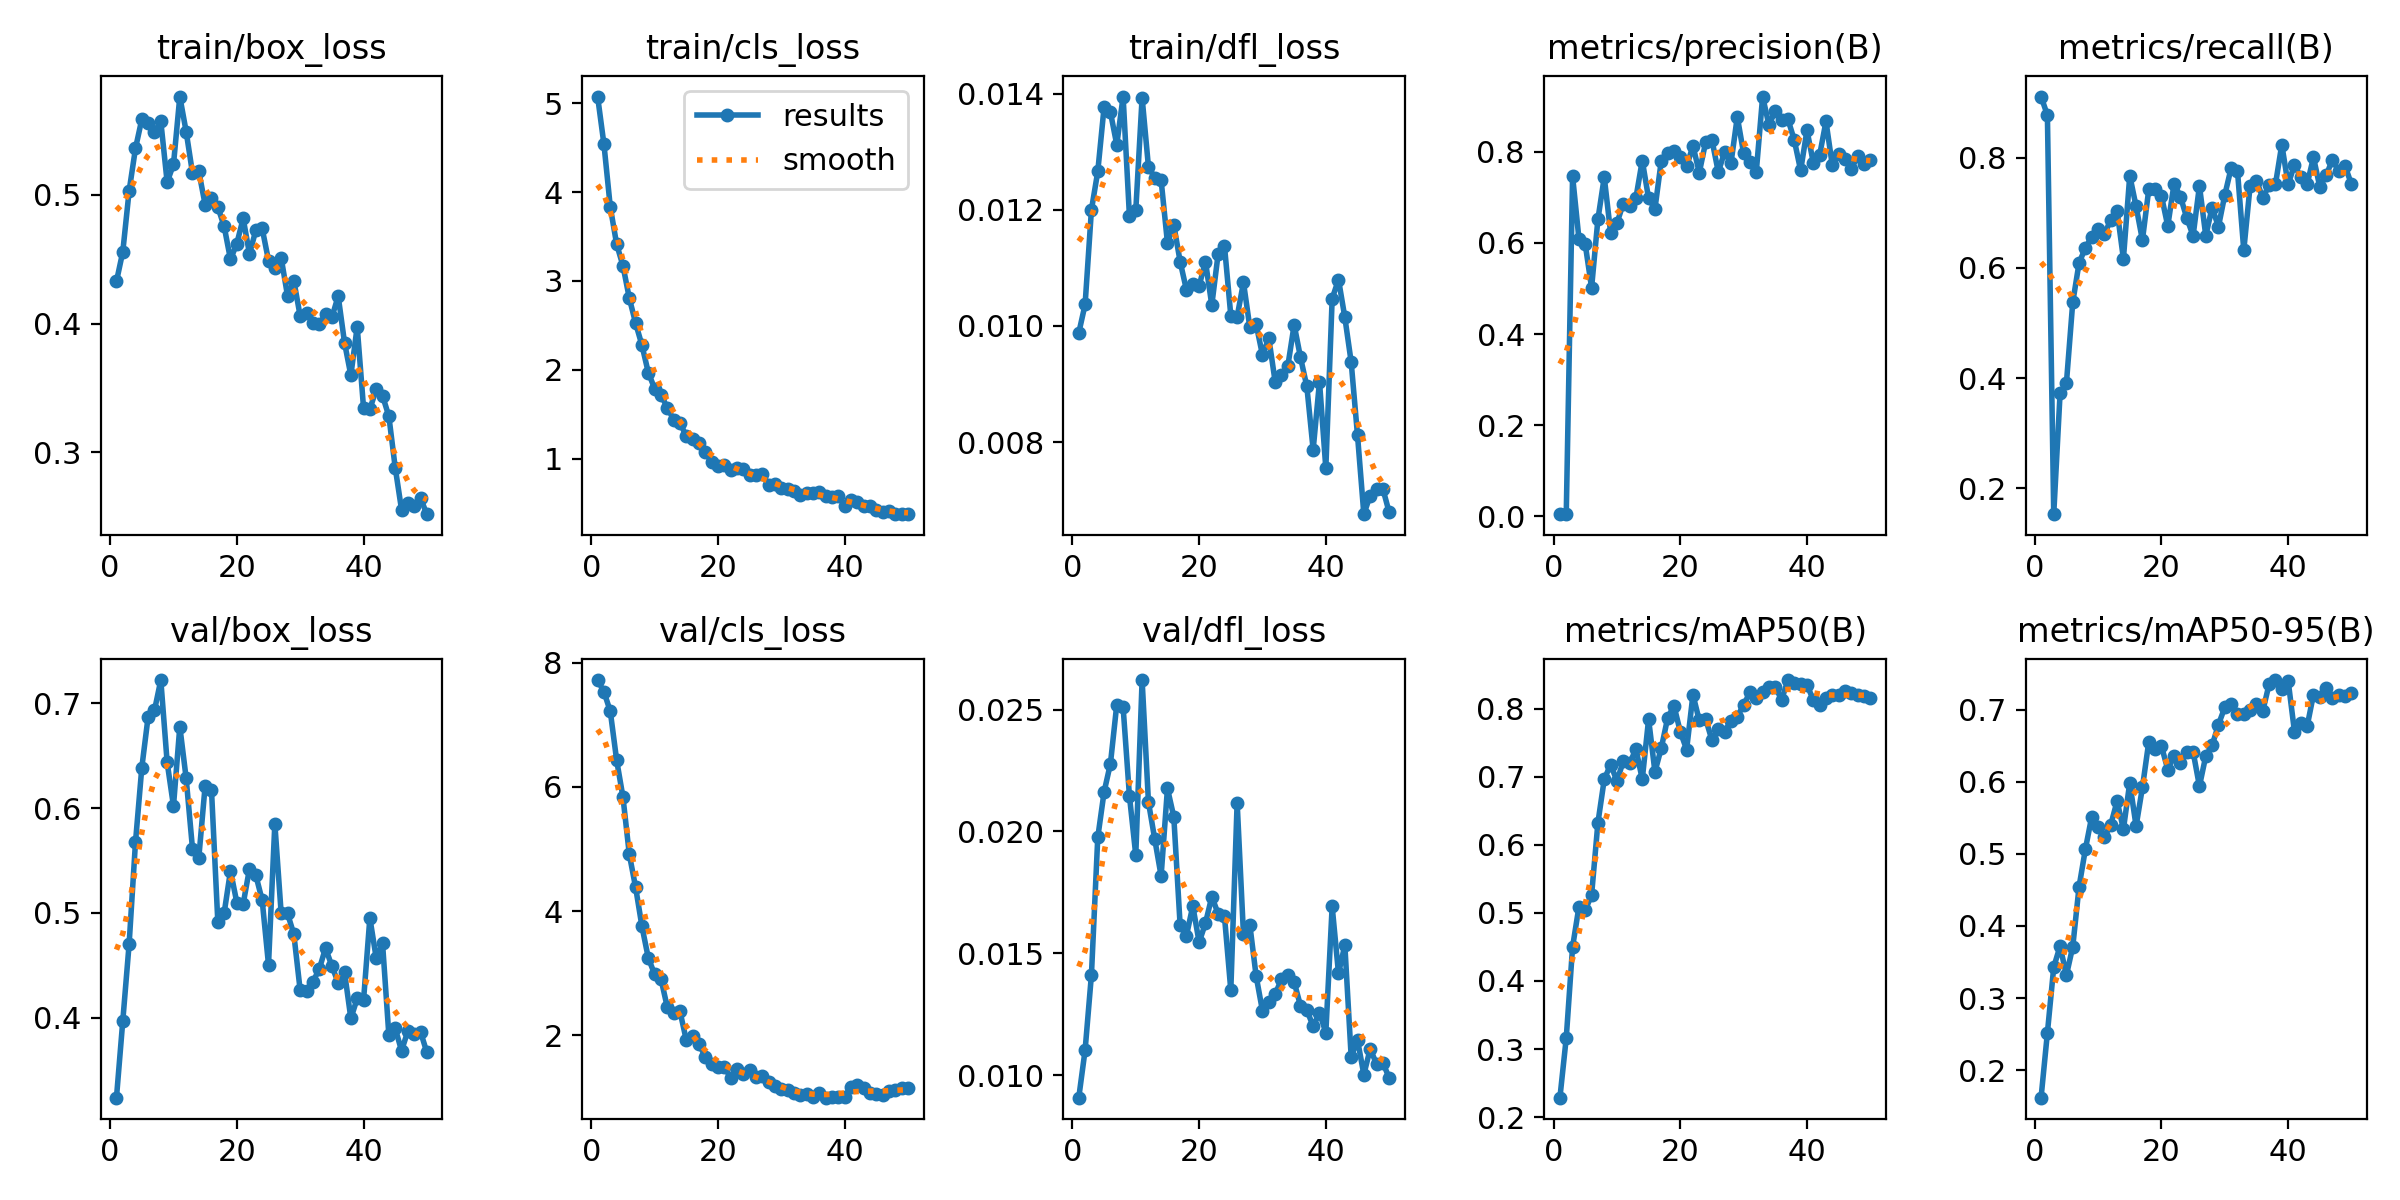

Data behind this chart, as committed beside it:
epoch, time, train/box_loss, train/cls_loss, train/dfl_loss, metrics/precision(B), metrics/recall(B), metrics/mAP50(B), metrics/mAP50-95(B), val/box_loss, val/cls_loss, val/dfl_loss, lr/pg0, lr/pg1, lr/pg2
1, 5.536, 0.4328, 5.077, 0.00988, 0.00446, 0.9113, 0.2286, 0.1618, 0.3237, 7.719, 0.00907, 0.0003334, 0.0003334, 0.0003334
2, 10.8, 0.4558, 4.539, 0.01037, 0.00434, 0.8775, 0.3163, 0.2517, 0.3971, 7.531, 0.01102, 0.0006705, 0.0006705, 0.0006705
3, 16.07, 0.503, 3.834, 0.012, 0.7466, 0.1529, 0.45, 0.3429, 0.4704, 7.216, 0.01411, 0.0009943, 0.0009943, 0.0009943
4, 21.17, 0.5359, 3.415, 0.01266, 0.6095, 0.3721, 0.5087, 0.372, 0.5672, 6.432, 0.01975, 0.001305, 0.001305, 0.001305
5, 26.28, 0.5586, 3.172, 0.01377, 0.5969, 0.3908, 0.504, 0.3318, 0.6385, 5.835, 0.02162, 0.00154, 0.00154, 0.00154
6, 32.22, 0.5554, 2.808, 0.01368, 0.5016, 0.5374, 0.5263, 0.3712, 0.6872, 4.915, 0.02278, 0.001509, 0.001509, 0.001509
7, 37.34, 0.5489, 2.525, 0.01312, 0.6521, 0.6092, 0.6324, 0.4546, 0.6931, 4.38, 0.0252, 0.001477, 0.001477, 0.001477
8, 42.44, 0.5569, 2.276, 0.01395, 0.7444, 0.6365, 0.6961, 0.5068, 0.7221, 3.752, 0.0251, 0.001445, 0.001445, 0.001445
9, 47.64, 0.5099, 1.968, 0.01189, 0.6229, 0.6571, 0.7177, 0.5519, 0.6436, 3.245, 0.02145, 0.001414, 0.001414, 0.001414
10, 53.33, 0.5235, 1.788, 0.01199, 0.6435, 0.67, 0.6937, 0.537, 0.6019, 2.982, 0.01902, 0.001382, 0.001382, 0.001382
11, 58.5, 0.5762, 1.716, 0.01393, 0.6864, 0.662, 0.7224, 0.5237, 0.6777, 2.907, 0.02621, 0.00135, 0.00135, 0.00135
12, 63.55, 0.5491, 1.574, 0.01274, 0.6808, 0.6869, 0.7195, 0.5404, 0.6284, 2.452, 0.0212, 0.001319, 0.001319, 0.001319
13, 68.63, 0.5169, 1.438, 0.01255, 0.6991, 0.7038, 0.7405, 0.5734, 0.5613, 2.352, 0.01967, 0.001287, 0.001287, 0.001287
14, 73.69, 0.5181, 1.401, 0.01251, 0.781, 0.6166, 0.6962, 0.5343, 0.5528, 2.384, 0.01817, 0.001255, 0.001255, 0.001255
15, 78.81, 0.4923, 1.252, 0.01143, 0.6977, 0.7677, 0.7843, 0.599, 0.6214, 1.922, 0.02176, 0.001224, 0.001224, 0.001224
16, 84.17, 0.4978, 1.225, 0.01174, 0.6749, 0.7118, 0.7071, 0.5386, 0.617, 1.99, 0.0206, 0.001192, 0.001192, 0.001192
17, 89.28, 0.4905, 1.177, 0.01111, 0.7804, 0.6506, 0.7419, 0.5922, 0.4915, 1.865, 0.01615, 0.00116, 0.00116, 0.00116
18, 94.34, 0.4754, 1.068, 0.01062, 0.7983, 0.7426, 0.7858, 0.6553, 0.4999, 1.648, 0.01572, 0.001129, 0.001129, 0.001129
19, 99.48, 0.4498, 0.9628, 0.01073, 0.8027, 0.7434, 0.8042, 0.646, 0.5401, 1.545, 0.01694, 0.001097, 0.001097, 0.001097
20, 104.6, 0.4621, 0.918, 0.01069, 0.7897, 0.7311, 0.766, 0.6498, 0.5099, 1.488, 0.01545, 0.001065, 0.001065, 0.001065
21, 109.6, 0.4817, 0.9241, 0.01111, 0.768, 0.6762, 0.7398, 0.6172, 0.5084, 1.495, 0.01623, 0.001034, 0.001034, 0.001034
22, 114.7, 0.4541, 0.8758, 0.01036, 0.8134, 0.7532, 0.8203, 0.6366, 0.5422, 1.313, 0.01732, 0.001002, 0.001002, 0.001002
23, 120.3, 0.4725, 0.8991, 0.01124, 0.7545, 0.7295, 0.7824, 0.6259, 0.5359, 1.46, 0.01662, 0.0009702, 0.0009702, 0.0009702
24, 125.4, 0.4739, 0.8768, 0.01138, 0.8209, 0.6908, 0.7851, 0.6412, 0.5121, 1.372, 0.01651, 0.0009385, 0.0009385, 0.0009385
25, 130.5, 0.449, 0.8135, 0.01018, 0.826, 0.6585, 0.7534, 0.6418, 0.4506, 1.444, 0.01348, 0.0009068, 0.0009068, 0.0009068
26, 135.5, 0.4435, 0.8113, 0.01016, 0.7558, 0.7491, 0.7706, 0.594, 0.585, 1.328, 0.02118, 0.0008752, 0.0008752, 0.0008752
27, 140.8, 0.4511, 0.8284, 0.01075, 0.7998, 0.6585, 0.7659, 0.6359, 0.4994, 1.343, 0.01577, 0.0008435, 0.0008435, 0.0008435
28, 145.9, 0.4216, 0.7026, 0.00998, 0.775, 0.7098, 0.782, 0.6505, 0.4994, 1.243, 0.01617, 0.0008118, 0.0008118, 0.0008118
29, 150.9, 0.4332, 0.7161, 0.01003, 0.8769, 0.6749, 0.7879, 0.6794, 0.4796, 1.177, 0.01406, 0.0007802, 0.0007802, 0.0007802
30, 156, 0.4058, 0.6655, 0.0095, 0.7968, 0.7324, 0.8055, 0.7034, 0.426, 1.14, 0.01263, 0.0007485, 0.0007485, 0.0007485
31, 161.1, 0.408, 0.6625, 0.00979, 0.7783, 0.7814, 0.8236, 0.7084, 0.425, 1.116, 0.01298, 0.0007168, 0.0007168, 0.0007168
32, 166.1, 0.4007, 0.6348, 0.00904, 0.7566, 0.7768, 0.8156, 0.6937, 0.4343, 1.072, 0.01331, 0.0006851, 0.0006851, 0.0006851
33, 171.2, 0.3993, 0.5947, 0.00916, 0.9215, 0.6321, 0.8245, 0.6948, 0.4461, 1.041, 0.01394, 0.0006535, 0.0006535, 0.0006535
34, 176.2, 0.4072, 0.6075, 0.00931, 0.8585, 0.7495, 0.8315, 0.7004, 0.4664, 1.051, 0.01411, 0.0006218, 0.0006218, 0.0006218
35, 181.3, 0.4047, 0.6161, 0.01002, 0.8905, 0.7583, 0.8311, 0.7078, 0.4494, 1.001, 0.01382, 0.0005901, 0.0005901, 0.0005901
36, 186.9, 0.4214, 0.6193, 0.00946, 0.8703, 0.7277, 0.8132, 0.6983, 0.4334, 1.077, 0.01284, 0.0005584, 0.0005584, 0.0005584
37, 192, 0.3852, 0.5827, 0.00896, 0.8714, 0.75, 0.8418, 0.7358, 0.4434, 0.9951, 0.01267, 0.0005268, 0.0005268, 0.0005268
38, 197.1, 0.3599, 0.5658, 0.00787, 0.8256, 0.7519, 0.8377, 0.7413, 0.3993, 1.005, 0.012, 0.0004951, 0.0004951, 0.0004951
39, 202.4, 0.3976, 0.5757, 0.00904, 0.7592, 0.824, 0.8361, 0.7288, 0.4184, 1.013, 0.01255, 0.0004634, 0.0004634, 0.0004634
40, 207.5, 0.3346, 0.4703, 0.00755, 0.8474, 0.7517, 0.8349, 0.7405, 0.4166, 1.008, 0.01174, 0.0004318, 0.0004318, 0.0004318
41, 214.6, 0.3336, 0.5347, 0.01047, 0.776, 0.7873, 0.8124, 0.6698, 0.4952, 1.174, 0.01692, 0.0004001, 0.0004001, 0.0004001
42, 219.7, 0.3489, 0.508, 0.0108, 0.7932, 0.7646, 0.8055, 0.6817, 0.457, 1.2, 0.01417, 0.0003684, 0.0003684, 0.0003684
43, 224.7, 0.344, 0.4696, 0.01015, 0.8669, 0.7519, 0.8148, 0.6771, 0.4711, 1.157, 0.01533, 0.0003367, 0.0003367, 0.0003367
44, 229.8, 0.3281, 0.461, 0.00938, 0.7704, 0.8009, 0.8194, 0.7212, 0.3832, 1.075, 0.01075, 0.0003051, 0.0003051, 0.0003051
45, 234.8, 0.2883, 0.418, 0.00812, 0.7961, 0.7471, 0.8199, 0.7182, 0.39, 1.047, 0.01144, 0.0002734, 0.0002734, 0.0002734
46, 239.8, 0.2555, 0.3977, 0.00676, 0.7848, 0.768, 0.8264, 0.7304, 0.3685, 1.041, 0.01002, 0.0002417, 0.0002417, 0.0002417
47, 244.8, 0.2609, 0.4037, 0.00708, 0.7618, 0.7969, 0.8233, 0.7171, 0.3873, 1.096, 0.01107, 0.00021, 0.00021, 0.00021
48, 249.9, 0.2585, 0.3735, 0.00719, 0.7914, 0.7759, 0.8199, 0.7199, 0.3847, 1.125, 0.01046, 0.0001784, 0.0001784, 0.0001784
49, 255.8, 0.2644, 0.3799, 0.0072, 0.7741, 0.7848, 0.8185, 0.7186, 0.3865, 1.153, 0.01051, 0.0001467, 0.0001467, 0.0001467
50, 260.7, 0.2521, 0.378, 0.00679, 0.7813, 0.7519, 0.8158, 0.7237, 0.3669, 1.15, 0.00988, 0.000115, 0.000115, 0.000115
